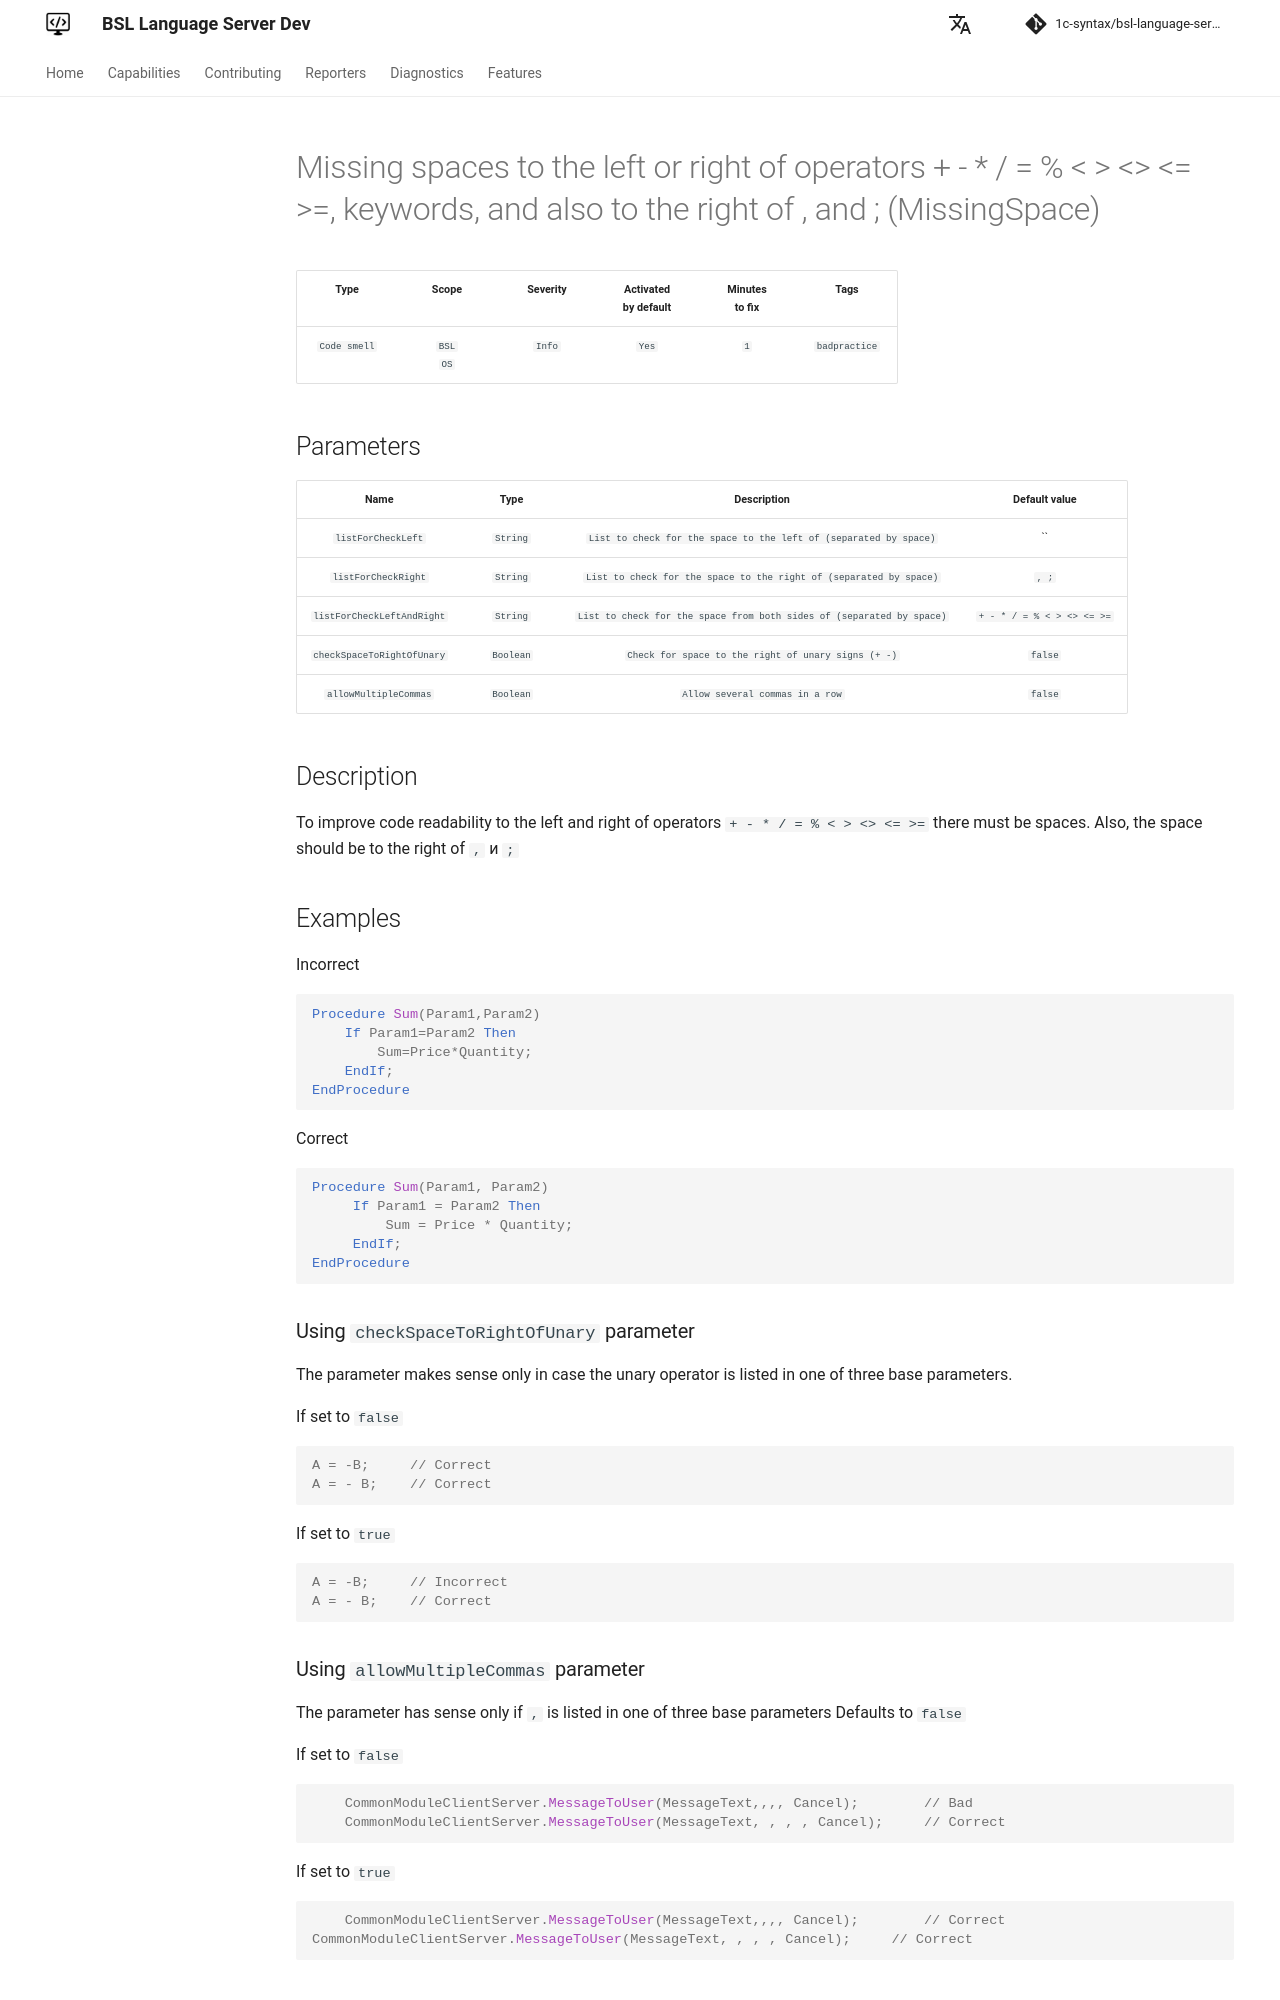

repository: 1c-syntax/bsl-language-server · page: dev/en/diagnostics/MissingSpace/index.html · generator: mkdocs

# Пропущены пробелы слева или справа от операторов `+ - * / = % < > <> <= >=`, от ключевых слов, а так же справа от `,` и `;` (MissingSpace)

<!-- Блоки выше заполняются автоматически, не трогать -->
## Описание диагностики

Для улучшения читаемости кода слева и справа от операторов `+ - * / = % < > <> <= >=` должны быть пробелы.
Так же пробел должен быть справа от `,` и `;`

## Примеры

Плохо

```bsl
Процедура ВычислитьСумму(Параметр1,Параметр2)
    Если Параметр1=Параметр2 Тогда
        Сумма=Цена*Количество;
    КонецЕсли;
КонецПроцедуры
```

Хорошо

```bsl
Процедура ВычислитьСумму(Параметр1, Параметр2)
    Если Параметр1 = Параметр2 Тогда
        Сумма = Цена * Количество;
    КонецЕсли;
КонецПроцедуры
```

### Использование параметра `checkSpaceToRightOfUnary`

Параметр имеет смысл, только если унарный оператор присутствует в одном из трех основных параметров.

При значении `false` 

```bsl
А = -Б;     // Хорошо
А = - Б;    // Хорошо
```

При значении `true`

```bsl
А = -Б;     // Плохо
А = - Б;    // Хорошо
```
